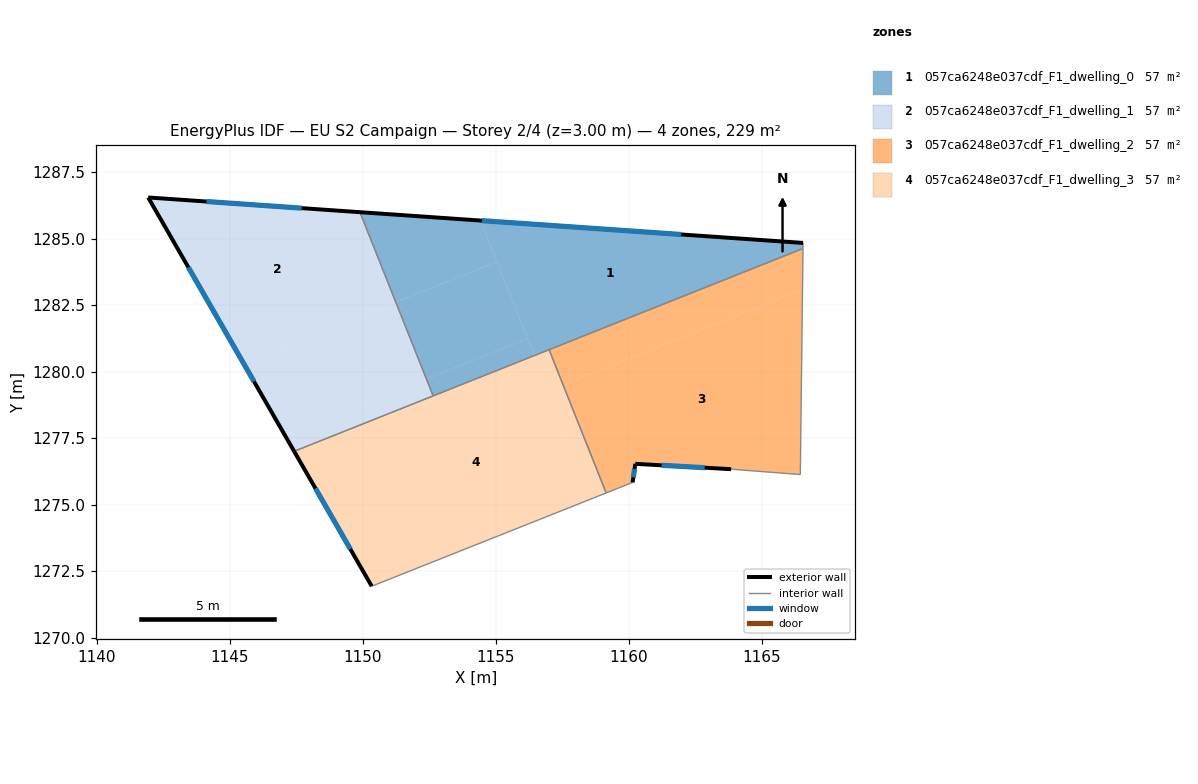
=== STOREY PLAN SPEC (per zone: floor XY polygon, exterior-wall plan segments, windows/doors) ===
zone 1: 057ca6248e037cdf_F1_dwelling_0  (57.4 m²)
  floor: (1166.55, 1284.84) (1166.55, 1284.63) (1156.45, 1280.60) (1154.42, 1285.68)
  floor: (1154.42, 1285.68) (1155.04, 1284.13) (1151.24, 1282.61) (1149.89, 1286.00)
  floor: (1156.19, 1281.24) (1156.45, 1280.61) (1152.64, 1279.09) (1152.39, 1279.73)
  floor: (1155.04, 1284.13) (1156.19, 1281.24) (1152.39, 1279.73) (1151.24, 1282.61)
  exterior wall: (1166.55, 1284.84) – (1149.89, 1286.00)  [16.7 m]
    window: (1161.96, 1285.16) – (1154.47, 1285.68)  [10.1 m²]
  interior walls: 4
zone 2: 057ca6248e037cdf_F1_dwelling_1  (57.4 m²)
  floor: (1149.89, 1286.00) (1151.24, 1282.61) (1145.51, 1280.33) (1141.93, 1286.55)
  floor: (1151.24, 1282.61) (1152.39, 1279.73) (1149.61, 1278.62) (1149.87, 1277.98) (1147.42, 1277.01) (1145.51, 1280.33)
  floor: (1152.39, 1279.73) (1152.64, 1279.09) (1149.87, 1277.98) (1149.61, 1278.62)
  exterior wall: (1141.93, 1286.55) – (1147.42, 1277.01)  [11.0 m]
    window: (1143.44, 1283.92) – (1145.91, 1279.63)  [6.7 m²]
  exterior wall: (1149.89, 1286.00) – (1141.93, 1286.55)  [8.0 m]
    window: (1147.70, 1286.15) – (1144.12, 1286.40)  [4.8 m²]
  interior walls: 2
zone 3: 057ca6248e037cdf_F1_dwelling_2  (57.4 m²)
  floor: (1166.53, 1283.10) (1166.44, 1276.13) (1163.84, 1276.33) (1160.24, 1276.54) (1160.14, 1275.83) (1159.15, 1275.44) (1157.52, 1279.52)
  floor: (1166.55, 1284.63) (1166.53, 1283.10) (1157.52, 1279.52) (1157.00, 1280.83)
  exterior wall: (1160.24, 1276.54) – (1163.84, 1276.33)  [3.6 m]
    window: (1161.23, 1276.48) – (1162.85, 1276.39)  [2.2 m²]
  exterior wall: (1160.14, 1275.83) – (1160.24, 1276.54)  [0.7 m]
    window: (1160.17, 1276.03) – (1160.21, 1276.34)  [0.4 m²]
  interior walls: 5
zone 4: 057ca6248e037cdf_F1_dwelling_3  (57.4 m²)
  floor: (1156.45, 1280.61) (1158.59, 1275.22) (1152.01, 1272.60) (1149.87, 1277.98)
  floor: (1149.87, 1277.98) (1152.01, 1272.60) (1150.33, 1271.93) (1147.42, 1277.01)
  floor: (1157.00, 1280.83) (1157.52, 1279.52) (1156.97, 1279.29) (1156.45, 1280.60)
  floor: (1157.52, 1279.52) (1159.15, 1275.44) (1158.59, 1275.22) (1156.97, 1279.29)
  exterior wall: (1147.42, 1277.01) – (1150.33, 1271.93)  [5.9 m]
    window: (1148.22, 1275.61) – (1149.53, 1273.33)  [3.5 m²]
  interior walls: 4

=== DERIVED (storey summary) ===
Building: EU S2 Campaign
Storey: 2 of 4  (floor level z = 3.00 m)
Storey gross floor area: 229.5 m²
Zones on this storey: 4
  - 057ca6248e037cdf_F1_dwelling_0: floor 57.4 m²; exterior wall 16.7 m (50.1 m²); 1 window(s) 10.1 m²; WWR 20.2%
  - 057ca6248e037cdf_F1_dwelling_1: floor 57.4 m²; exterior wall 19.0 m (57.0 m²); 2 window(s) 11.5 m²; WWR 20.2%
  - 057ca6248e037cdf_F1_dwelling_2: floor 57.4 m²; exterior wall 4.3 m (12.9 m²); 2 window(s) 2.6 m²; WWR 20.2%
  - 057ca6248e037cdf_F1_dwelling_3: floor 57.4 m²; exterior wall 5.9 m (17.6 m²); 1 window(s) 3.5 m²; WWR 20.2%
Zone adjacency (shared interzone walls):
  - 057ca6248e037cdf_F1_dwelling_0 ↔ 057ca6248e037cdf_F1_dwelling_1
  - 057ca6248e037cdf_F1_dwelling_0 ↔ 057ca6248e037cdf_F1_dwelling_2
  - 057ca6248e037cdf_F1_dwelling_0 ↔ 057ca6248e037cdf_F1_dwelling_3
  - 057ca6248e037cdf_F1_dwelling_1 ↔ 057ca6248e037cdf_F1_dwelling_3
  - 057ca6248e037cdf_F1_dwelling_2 ↔ 057ca6248e037cdf_F1_dwelling_3